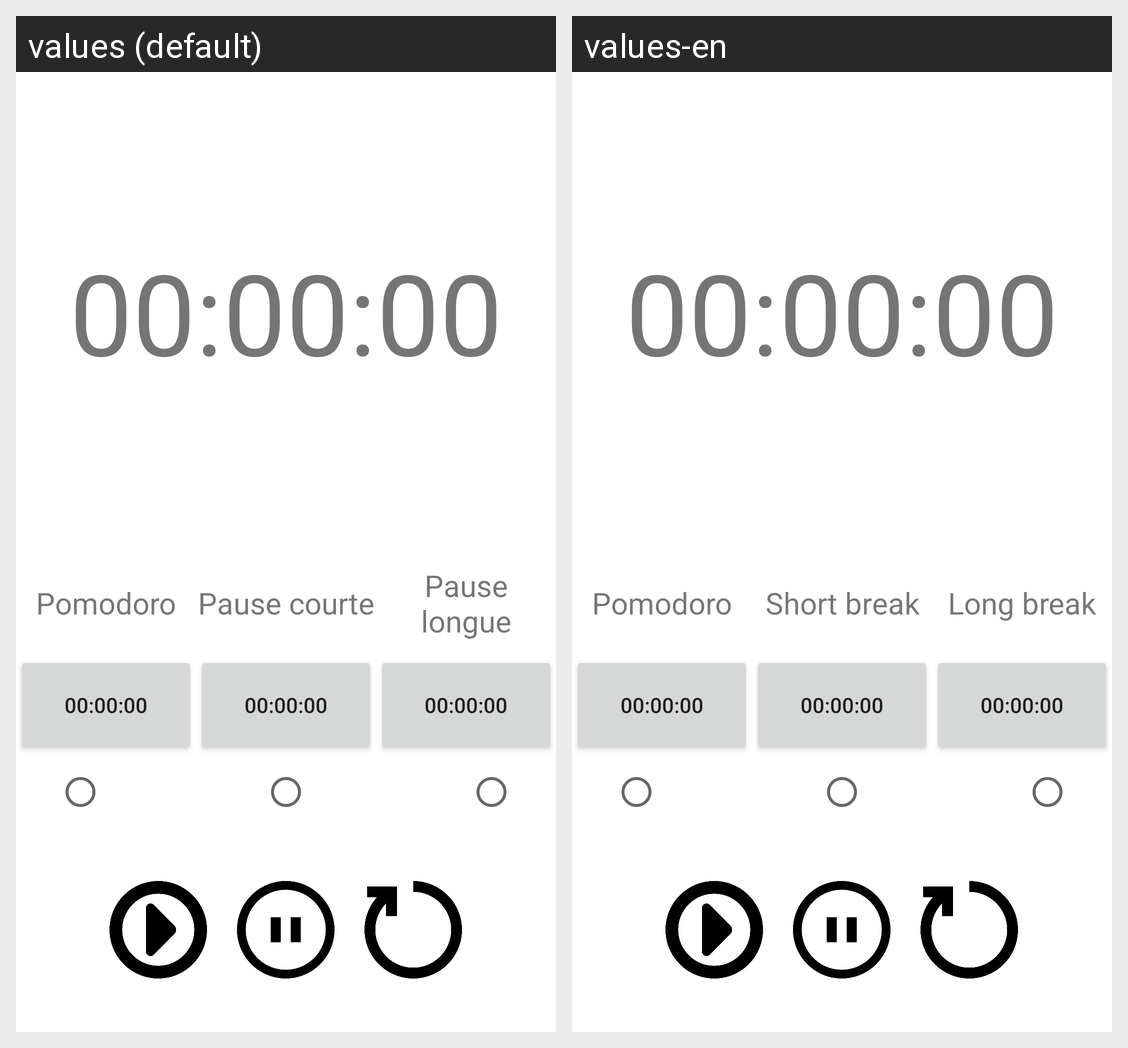

This grid shows one Android layout under two languages. Give, for every string resource on the screen, its name, the default text and each shown locale's text.
Android screen res/layout/activity_focus_timer.xml rendered under 2 locales, left to right: values (default), values-en. Device: Nexus 5 (rendered at 1080×1920; each locale shown at half size, 540×960, under a caption strip naming it); theme Theme.Elpy.
Strings drawn on this screen, with the default value and each locale's value (text and hints the layout hard-codes, and strings that could not be matched under every locale, appear in the picture but are not listed):

timer_base
  values: 00:00:00
  values-en: 00:00:00  [not translated; the default value is used]

timer_pomodoro
  values: Pomodoro
  values-en: Pomodoro  [not translated; the default value is used]

timer_short_break
  values: Pause courte
  values-en: Short break

long_break
  values: Pause longue
  values-en: Long break
